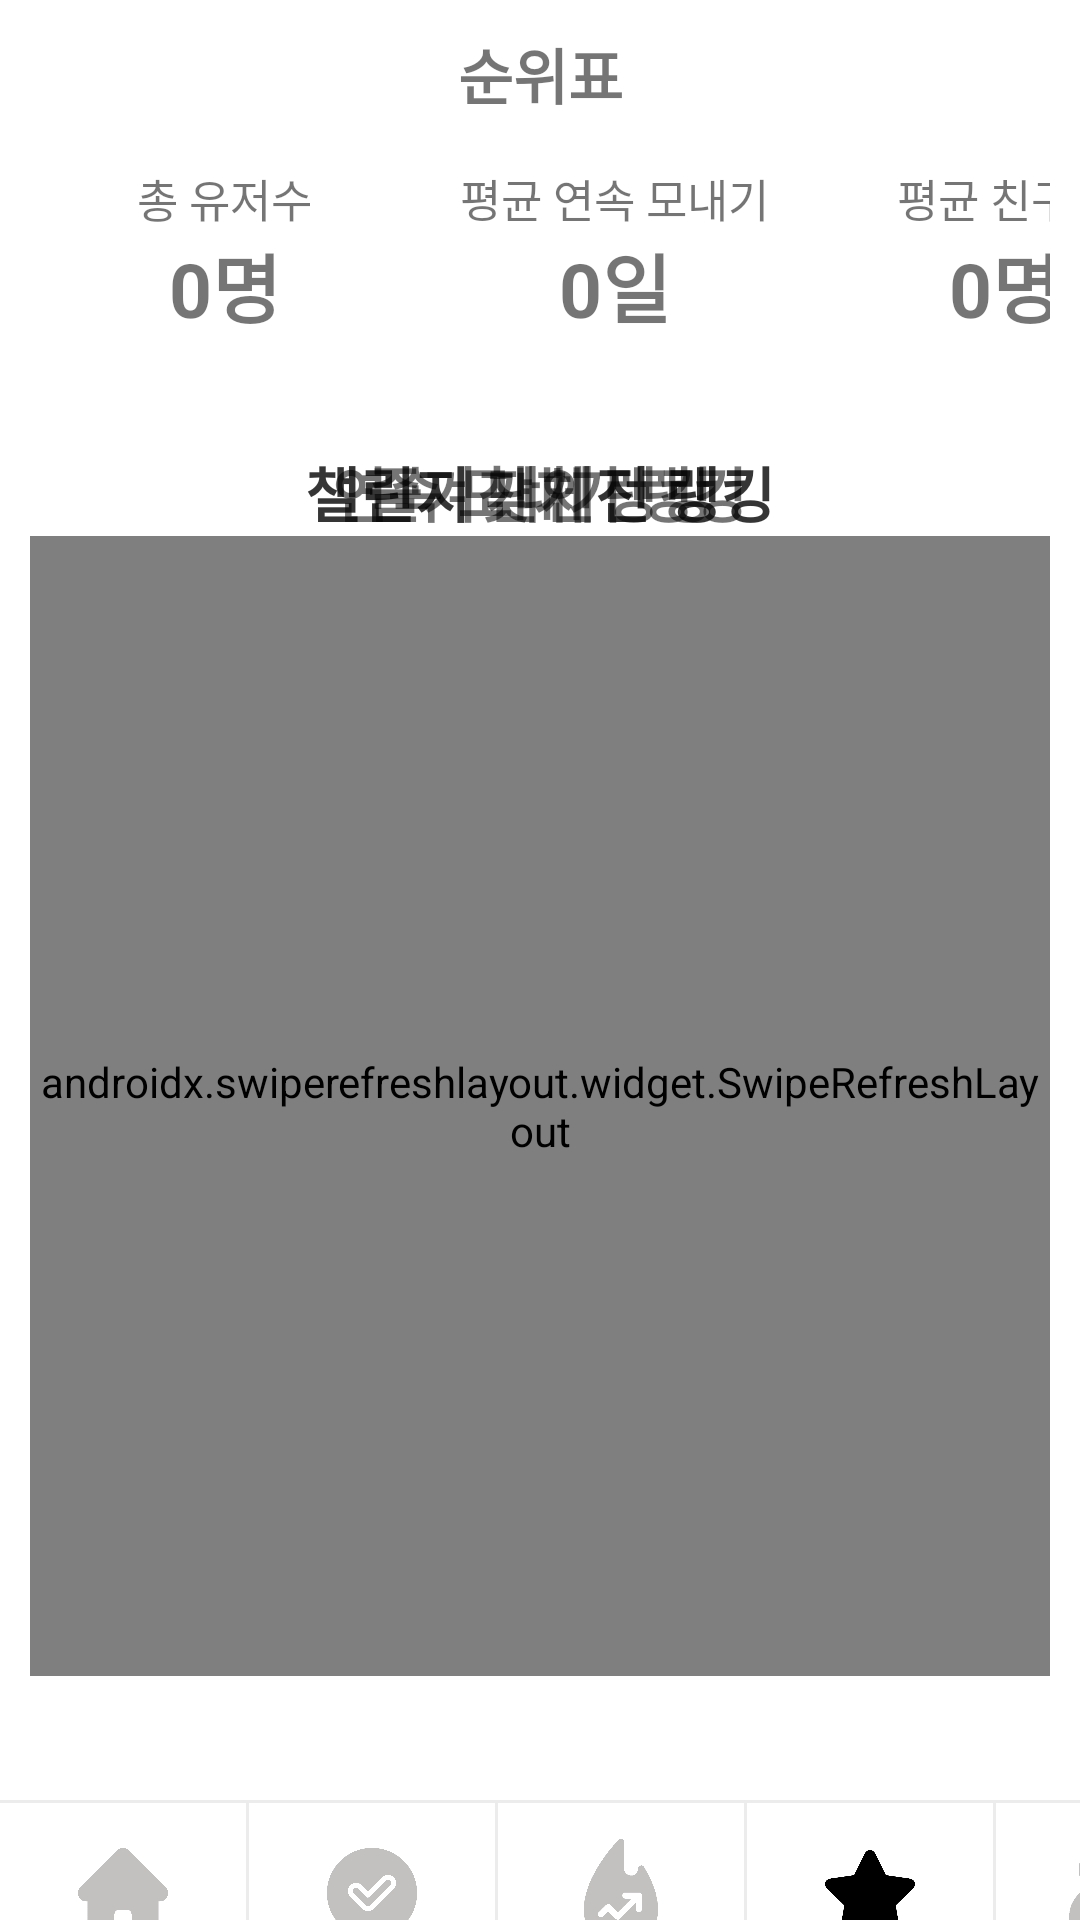

Write the Android layout XML for this screen, with the resource values it uses.
<!-- AndroidManifest.xml: application theme Theme.GitSin -->
<!-- res/layout/activity_stats.xml -->
<?xml version="1.0" encoding="utf-8"?>
<LinearLayout
    xmlns:android="http://schemas.android.com/apk/res/android"
    xmlns:app="http://schemas.android.com/apk/res-auto"
    xmlns:tools="http://schemas.android.com/tools"
    android:layout_width="match_parent"
    android:layout_height="match_parent"
    android:orientation="vertical"
    tools:context=".StatsActivity">

    <LinearLayout
        android:orientation="vertical"
        android:layout_width="match_parent"
        android:layout_margin="10dp"
        android:layout_height="580dp">

        <TextView
            android:text="순위표"
            android:textSize="20sp"
            android:textStyle="bold"
            android:gravity="center"
            android:layout_width="match_parent"
            android:layout_height="wrap_content"/>

    <LinearLayout
        android:orientation="horizontal"
        android:layout_marginVertical="10dp"
        android:layout_gravity="center"
        android:layout_width="wrap_content"
        android:layout_height="70dp">

        <LinearLayout
            android:orientation="vertical"
            android:layout_marginHorizontal="5dp"
            android:gravity="center"
            android:layout_width="120dp"
            android:layout_height="match_parent">

            <TextView
                android:text="총 유저수"
                android:textSize="15sp"
                android:gravity="center"
                android:layout_width="wrap_content"
                android:layout_height="wrap_content"/>

            <TextView
                android:id="@+id/stats_total1"
                android:text="0명"
                android:textSize="25sp"
                android:textStyle="bold"
                android:layout_width="wrap_content"
                android:layout_height="wrap_content"/>

        </LinearLayout>
        <LinearLayout
            android:orientation="vertical"
            android:layout_marginHorizontal="5dp"
            android:gravity="center"
            android:layout_width="120dp"
            android:layout_height="match_parent">

            <TextView
                android:text="평균 연속 모내기"
                android:textSize="15sp"
                android:gravity="center"
                android:layout_width="wrap_content"
                android:layout_height="wrap_content"/>
            <TextView
                android:id="@+id/stats_total2"
                android:text="0일"
                android:textSize="25sp"
                android:textStyle="bold"
                android:layout_width="wrap_content"
                android:layout_height="wrap_content"/>

        </LinearLayout>
        <LinearLayout
            android:orientation="vertical"
            android:layout_marginHorizontal="5dp"
            android:gravity="center"
            android:layout_width="120dp"
            android:layout_height="match_parent">
            <TextView
                android:text="평균 친구수"
                android:textSize="15sp"
                android:layout_width="wrap_content"
                android:layout_height="wrap_content"/>
            <TextView
                android:id="@+id/stats_total3"
                android:text="0명"
                android:textSize="25sp"
                android:textStyle="bold"
                android:layout_width="wrap_content"
                android:layout_height="wrap_content"/>

        </LinearLayout>
    </LinearLayout>

    <TabHost
        android:id="@+id/stats_tabHost"
        android:layout_width="match_parent"
        android:layout_height="wrap_content">
        <LinearLayout
            android:orientation="vertical"
            android:layout_gravity="center"
            android:layout_width="match_parent"
            android:layout_height="wrap_content">
            <TabWidget
                android:id="@android:id/tabs"
                android:divider="@color/lightgrey"
                android:showDividers="middle"
                android:layout_width="match_parent"
                android:layout_height="wrap_content"/>
            <FrameLayout
                android:id="@android:id/tabcontent"
                android:layout_width="match_parent"
                android:layout_height="wrap_content">
                <LinearLayout
                    android:id="@+id/stats_view1"
                    android:orientation="vertical"
                    android:layout_width="match_parent"
                    android:layout_height="530dp">
                    <TextView
                        android:text="연속 모내기 랭킹"
                        android:textSize="20sp"
                        android:textStyle="bold"
                        android:paddingTop="20dp"
                        android:layout_gravity="center"
                        android:layout_width="wrap_content"
                        android:layout_height="wrap_content"/>
                    <androidx.swiperefreshlayout.widget.SwipeRefreshLayout
                        xmlns:android="http://schemas.android.com/apk/res/android"
                        android:id="@+id/stats_swipe1"
                        android:layout_width="match_parent"
                        android:layout_height="380dp">
                    <ListView
                        android:id="@+id/stats_list1"
                        android:paddingVertical="10dp"
                        android:overScrollMode="never"
                        android:layout_width="match_parent"
                        android:layout_height="380dp"/>
                    </androidx.swiperefreshlayout.widget.SwipeRefreshLayout>
                </LinearLayout>
                <LinearLayout
                    android:id="@+id/stats_view2"
                    android:orientation="vertical"
                    android:layout_width="match_parent"
                    android:layout_height="530dp">
                    <TextView
                        android:text="즐겨찾기 랭킹"
                        android:textSize="20sp"
                        android:textStyle="bold"
                        android:paddingTop="20dp"
                        android:layout_gravity="center"
                        android:layout_width="wrap_content"
                        android:layout_height="wrap_content"/>
                    <androidx.swiperefreshlayout.widget.SwipeRefreshLayout
                        xmlns:android="http://schemas.android.com/apk/res/android"
                        android:id="@+id/stats_swipe2"
                        android:layout_width="match_parent"
                        android:layout_height="380dp">
                    <ListView
                        android:id="@+id/stats_list2"
                        android:paddingVertical="10dp"
                        android:overScrollMode="never"
                        android:layout_width="match_parent"
                        android:layout_height="380dp"/>
                    </androidx.swiperefreshlayout.widget.SwipeRefreshLayout>
                </LinearLayout>
                <LinearLayout
                    android:id="@+id/stats_view3"
                    android:orientation="vertical"
                    android:layout_width="match_parent"
                    android:layout_height="530dp">
                    <TextView
                        android:text="챌린지 개인전 랭킹"
                        android:textSize="20sp"
                        android:textStyle="bold"
                        android:paddingTop="20dp"
                        android:layout_gravity="center"
                        android:layout_width="wrap_content"
                        android:layout_height="wrap_content"/>
                    <androidx.swiperefreshlayout.widget.SwipeRefreshLayout
                        xmlns:android="http://schemas.android.com/apk/res/android"
                        android:id="@+id/stats_swipe3"
                        android:layout_width="match_parent"
                        android:layout_height="380dp">
                    <ListView
                        android:id="@+id/stats_list3"
                        android:paddingVertical="10dp"
                        android:overScrollMode="never"
                        android:layout_width="match_parent"
                        android:layout_height="380dp"/>
                    </androidx.swiperefreshlayout.widget.SwipeRefreshLayout>
                </LinearLayout>
                <LinearLayout
                    android:id="@+id/stats_view4"
                    android:orientation="vertical"
                    android:layout_width="match_parent"
                    android:layout_height="530dp">
                    <TextView
                        android:text="챌린지 단체전 랭킹"
                        android:textSize="20sp"
                        android:textStyle="bold"
                        android:paddingTop="20dp"
                        android:layout_gravity="center"
                        android:layout_width="wrap_content"
                        android:layout_height="wrap_content"/>
                    <androidx.swiperefreshlayout.widget.SwipeRefreshLayout
                        xmlns:android="http://schemas.android.com/apk/res/android"
                        android:id="@+id/stats_swipe4"
                        android:layout_width="match_parent"
                        android:layout_height="380dp">
                    <ListView
                        android:id="@+id/stats_list4"
                        android:paddingVertical="10dp"
                        android:overScrollMode="never"
                        android:layout_width="match_parent"
                        android:layout_height="380dp"/>
                    </androidx.swiperefreshlayout.widget.SwipeRefreshLayout>
                </LinearLayout>
            </FrameLayout>
        </LinearLayout>
    </TabHost>




    </LinearLayout>

    <LinearLayout
        android:layout_width="match_parent"
        android:layout_height="match_parent"
        android:background="@color/lightgrey"
        android:paddingTop="1dp"
        android:orientation="horizontal">

        <ImageButton
            android:id="@+id/menu4Pro"
            android:background="@drawable/button_border"
            app:srcCompat="@drawable/button_01b"
            android:scaleType="fitCenter"
            android:padding="15dp"
            android:layout_width="82dp"
            android:layout_height="60dp"/>

        <ImageButton
            android:id="@+id/menu4Hof"
            android:layout_marginHorizontal="1dp"
            android:background="@drawable/button_border"
            app:srcCompat="@drawable/button_02b"
            android:scaleType="fitCenter"
            android:padding="15dp"
            android:layout_width="82dp"
            android:layout_height="60dp"/>

        <ImageButton
            android:id="@+id/menu4Challenge"
            android:background="@drawable/button_border"
            app:srcCompat="@drawable/button_03b"
            android:scaleType="fitCenter"
            android:padding="12dp"
            android:layout_width="82dp"
            android:layout_height="60dp"/>

        <ImageButton
            android:id="@+id/menu4Stats"
            android:layout_marginHorizontal="1dp"
            android:background="@drawable/button_border"
            app:srcCompat="@drawable/button_04"
            android:scaleType="fitCenter"
            android:padding="15dp"
            android:layout_width="82dp"
            android:layout_height="60dp"/>

        <ImageButton
            android:id="@+id/menu4Friends"
            android:background="@drawable/button_border"
            app:srcCompat="@drawable/button_05b"
            android:scaleType="fitCenter"
            android:padding="15dp"
            android:layout_width="82dp"
            android:layout_height="60dp"/>
    </LinearLayout>

</LinearLayout>
<!-- resources referenced by this layout -->
<resources>
  <color name="lightgrey">#ECECEC</color>
  <!-- drawable button_01b: png bitmap (drawable, 1653 bytes) -->
  <!-- drawable button_02b: png bitmap (drawable, 2815 bytes) -->
  <!-- drawable button_03b: png bitmap (drawable, 2017 bytes) -->
  <!-- drawable button_04: png bitmap (drawable, 10422 bytes) -->
  <!-- drawable button_05b: png bitmap (drawable, 2063 bytes) -->
  <!-- drawable button_border (drawable) -->
  <?xml version="1.0" encoding="utf-8"?>
  <shape xmlns:android="http://schemas.android.com/apk/res/android"
      android:shape="rectangle" >
      <solid android:color="@color/white" />
      <corners
          android:radius="0dp"/>
      <stroke
          android:width="1dp"
          android:color="@color/white" />
  </shape>
  <style name="Theme.GitSin" parent="Theme.MaterialComponents.DayNight.NoActionBar">
          
          <item name="colorPrimary">@color/green</item>
          <item name="colorPrimaryVariant">@color/green</item>
          <item name="colorOnPrimary">@color/white</item>
          
          <item name="colorSecondary">@color/green</item>
          <item name="colorSecondaryVariant">@color/green</item>
          <item name="colorOnSecondary">@color/black</item>
          
          <item name="android:statusBarColor" tools:targetApi="l">?attr/colorPrimaryVariant</item>
          
      </style>
  <color name="white">#FFFFFFFF</color>
  <color name="green">#3AA757</color>
  <color name="black">#FF000000</color>
</resources>
